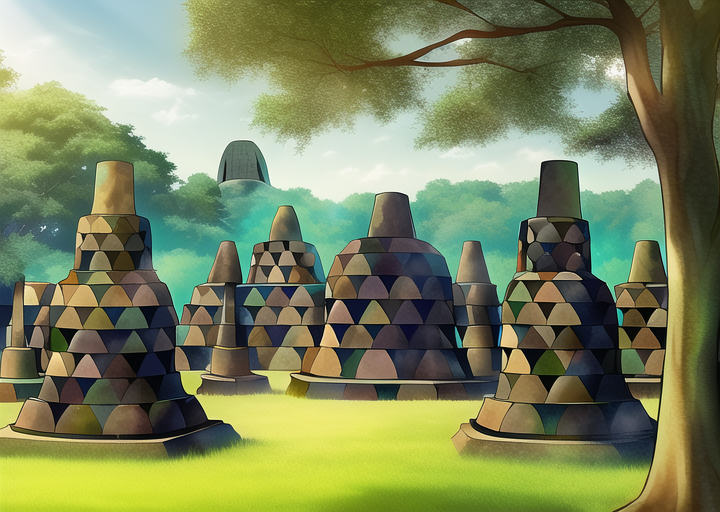
Generation parameters embedded in this image by AUTOMATIC1111 Stable Diffusion web UI or a fork of it (Forge, ...) (PNG 'parameters' text chunk):
masterpiece, best quality, ((borobudur temple)), daytime, cartoon, forest


Negative prompt: lowres, bad anatomy, bad hands, text, error, missing fingers, extra digit, fewer digits, cropped, worst quality, low quality, normal quality, jpeg artifacts, signature, watermark, username, blurry, artist name, road
Steps: 38, Sampler: Euler a, CFG scale: 12, Seed: 4158117935, Size: 720x512, Model hash: 89d59c3dde, Model: nai, Clip skip: 2, Version: v1.3.1